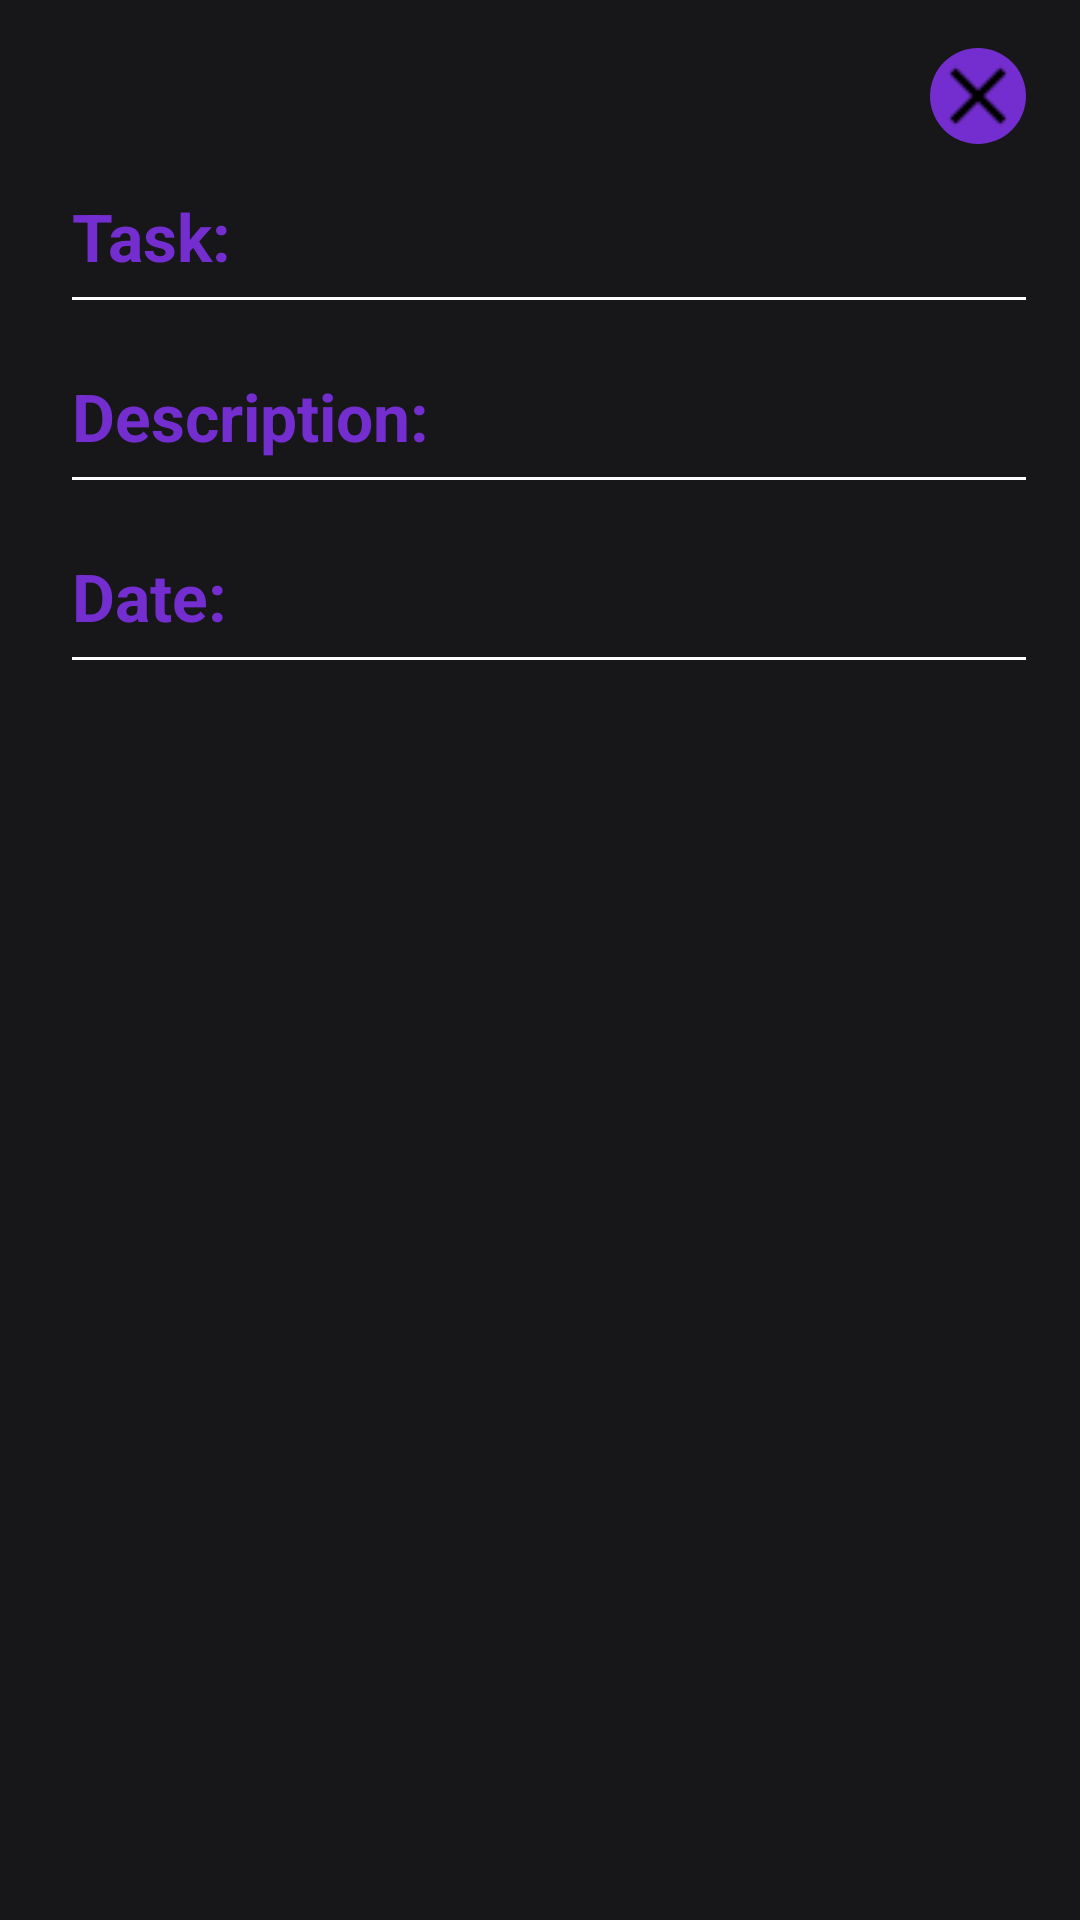

Android layout source for this screen:
<!-- AndroidManifest.xml: application theme Theme.TodosRoom -->
<!-- res/layout/fragment_detail.xml -->
<?xml version="1.0" encoding="utf-8"?>
<androidx.constraintlayout.widget.ConstraintLayout xmlns:android="http://schemas.android.com/apk/res/android"
    xmlns:app="http://schemas.android.com/apk/res-auto"
    xmlns:tools="http://schemas.android.com/tools"
    android:layout_width="match_parent"
    android:layout_height="match_parent"
    tools:context=".ui.DetailFragment"
    android:background="#17171a">

    <androidx.constraintlayout.widget.Guideline
        android:id="@+id/guideline7"
        android:layout_width="wrap_content"
        android:layout_height="wrap_content"
        android:orientation="vertical"
        app:layout_constraintGuide_percent="0.95"/>

    <View
        android:id="@+id/view"
        android:layout_width="0dp"
        android:layout_height="1dp"
        android:layout_marginTop="8dp"
        android:background="@color/white"
        app:layout_constraintEnd_toEndOf="@id/guideline7"
        app:layout_constraintStart_toStartOf="@+id/textView8"
        app:layout_constraintTop_toBottomOf="@id/taskDetail" />

    <TextView
        android:id="@+id/textView8"
        android:layout_width="wrap_content"
        android:layout_height="wrap_content"
        android:layout_marginStart="24dp"
        android:layout_marginTop="64dp"
        android:text="Task:"
        android:textColor="#742ecf"
        android:textSize="22sp"
        android:textStyle="bold"
        app:layout_constraintStart_toStartOf="parent"
        app:layout_constraintTop_toTopOf="parent" />

    <TextView
        android:id="@+id/taskDetail"
        android:layout_width="0dp"
        android:layout_height="wrap_content"
        android:layout_marginStart="8dp"
        android:text=""
        android:textColor="@color/white"
        android:textSize="20sp"
        app:layout_constraintEnd_toStartOf="@+id/guideline7"
        app:layout_constraintStart_toEndOf="@+id/textView8"
        app:layout_constraintTop_toTopOf="@+id/textView8" />

    <TextView
        android:id="@+id/textView10"
        android:layout_width="wrap_content"
        android:layout_height="wrap_content"
        android:layout_marginStart="24dp"
        android:layout_marginTop="24dp"
        android:text="Description:"
        android:textSize="22sp"
        android:textStyle="bold"
        android:textColor="#742ecf"
        app:layout_constraintStart_toStartOf="parent"
        app:layout_constraintTop_toBottomOf="@+id/view" />

    <TextView
        android:id="@+id/descriptionDetail"
        android:layout_width="0dp"
        android:layout_height="wrap_content"
        android:layout_marginStart="8dp"
        android:text=""
        android:textColor="@color/white"
        android:textSize="20sp"
        app:layout_constraintEnd_toStartOf="@+id/guideline7"
        app:layout_constraintStart_toEndOf="@+id/textView10"
        app:layout_constraintTop_toTopOf="@+id/textView10" />

    <View
        android:id="@+id/view2"
        android:layout_width="0dp"
        android:layout_height="1dp"
        android:layout_marginTop="8dp"
        android:background="@color/white"
        app:layout_constraintEnd_toEndOf="@id/guideline7"
        app:layout_constraintStart_toStartOf="@+id/textView10"
        app:layout_constraintTop_toBottomOf="@id/descriptionDetail"/>

    <TextView
        android:id="@+id/textView12"
        android:layout_width="wrap_content"
        android:layout_height="wrap_content"
        android:layout_marginStart="24dp"
        android:layout_marginTop="24dp"
        android:text="Date:"
        android:textSize="22sp"
        android:textStyle="bold"
        android:textColor="#742ecf"
        app:layout_constraintStart_toStartOf="parent"
        app:layout_constraintTop_toBottomOf="@+id/view2" />

    <TextView
        android:id="@+id/dateDetail"
        android:layout_width="0dp"
        android:layout_height="wrap_content"
        android:layout_marginStart="8dp"
        android:text=""
        android:textColor="@color/white"
        android:textSize="20sp"
        app:layout_constraintEnd_toStartOf="@+id/guideline7"
        app:layout_constraintStart_toEndOf="@+id/textView12"
        app:layout_constraintTop_toTopOf="@+id/textView12" />

    <View
        android:id="@+id/view3"
        android:layout_width="0dp"
        android:layout_height="1dp"
        android:layout_marginTop="8dp"
        android:background="@color/white"
        app:layout_constraintEnd_toEndOf="@id/guideline7"
        app:layout_constraintStart_toStartOf="@+id/textView12"
        app:layout_constraintTop_toBottomOf="@id/dateDetail" />

    <ImageView
        android:id="@+id/backToHome"
        android:layout_width="wrap_content"
        android:layout_height="wrap_content"
        android:layout_marginTop="16dp"
        android:background="@drawable/button_item"
        android:src="@drawable/close"
        app:layout_constraintEnd_toStartOf="@+id/guideline7"
        app:layout_constraintTop_toTopOf="parent" />
</androidx.constraintlayout.widget.ConstraintLayout>
<!-- resources referenced by this layout -->
<resources>
  <!-- drawable button_item (drawable) -->
  <?xml version="1.0" encoding="utf-8"?>
  <shape xmlns:android="http://schemas.android.com/apk/res/android"
      android:shape="oval">
  
      <solid  android:color="#742ecf"/>
  </shape>
  <!-- drawable close: png bitmap (drawable, 252 bytes) -->
  <style name="Theme.TodosRoom" parent="Base.Theme.TodosRoom" />
  <style name="Base.Theme.TodosRoom" parent="Theme.Material3.DayNight.NoActionBar">
          
          
      </style>
  <!-- not gathered from this repository: default colours our renderer supplied (Android Studio template values) -->
  <color name="white">#FFFFFFFF</color>
</resources>
